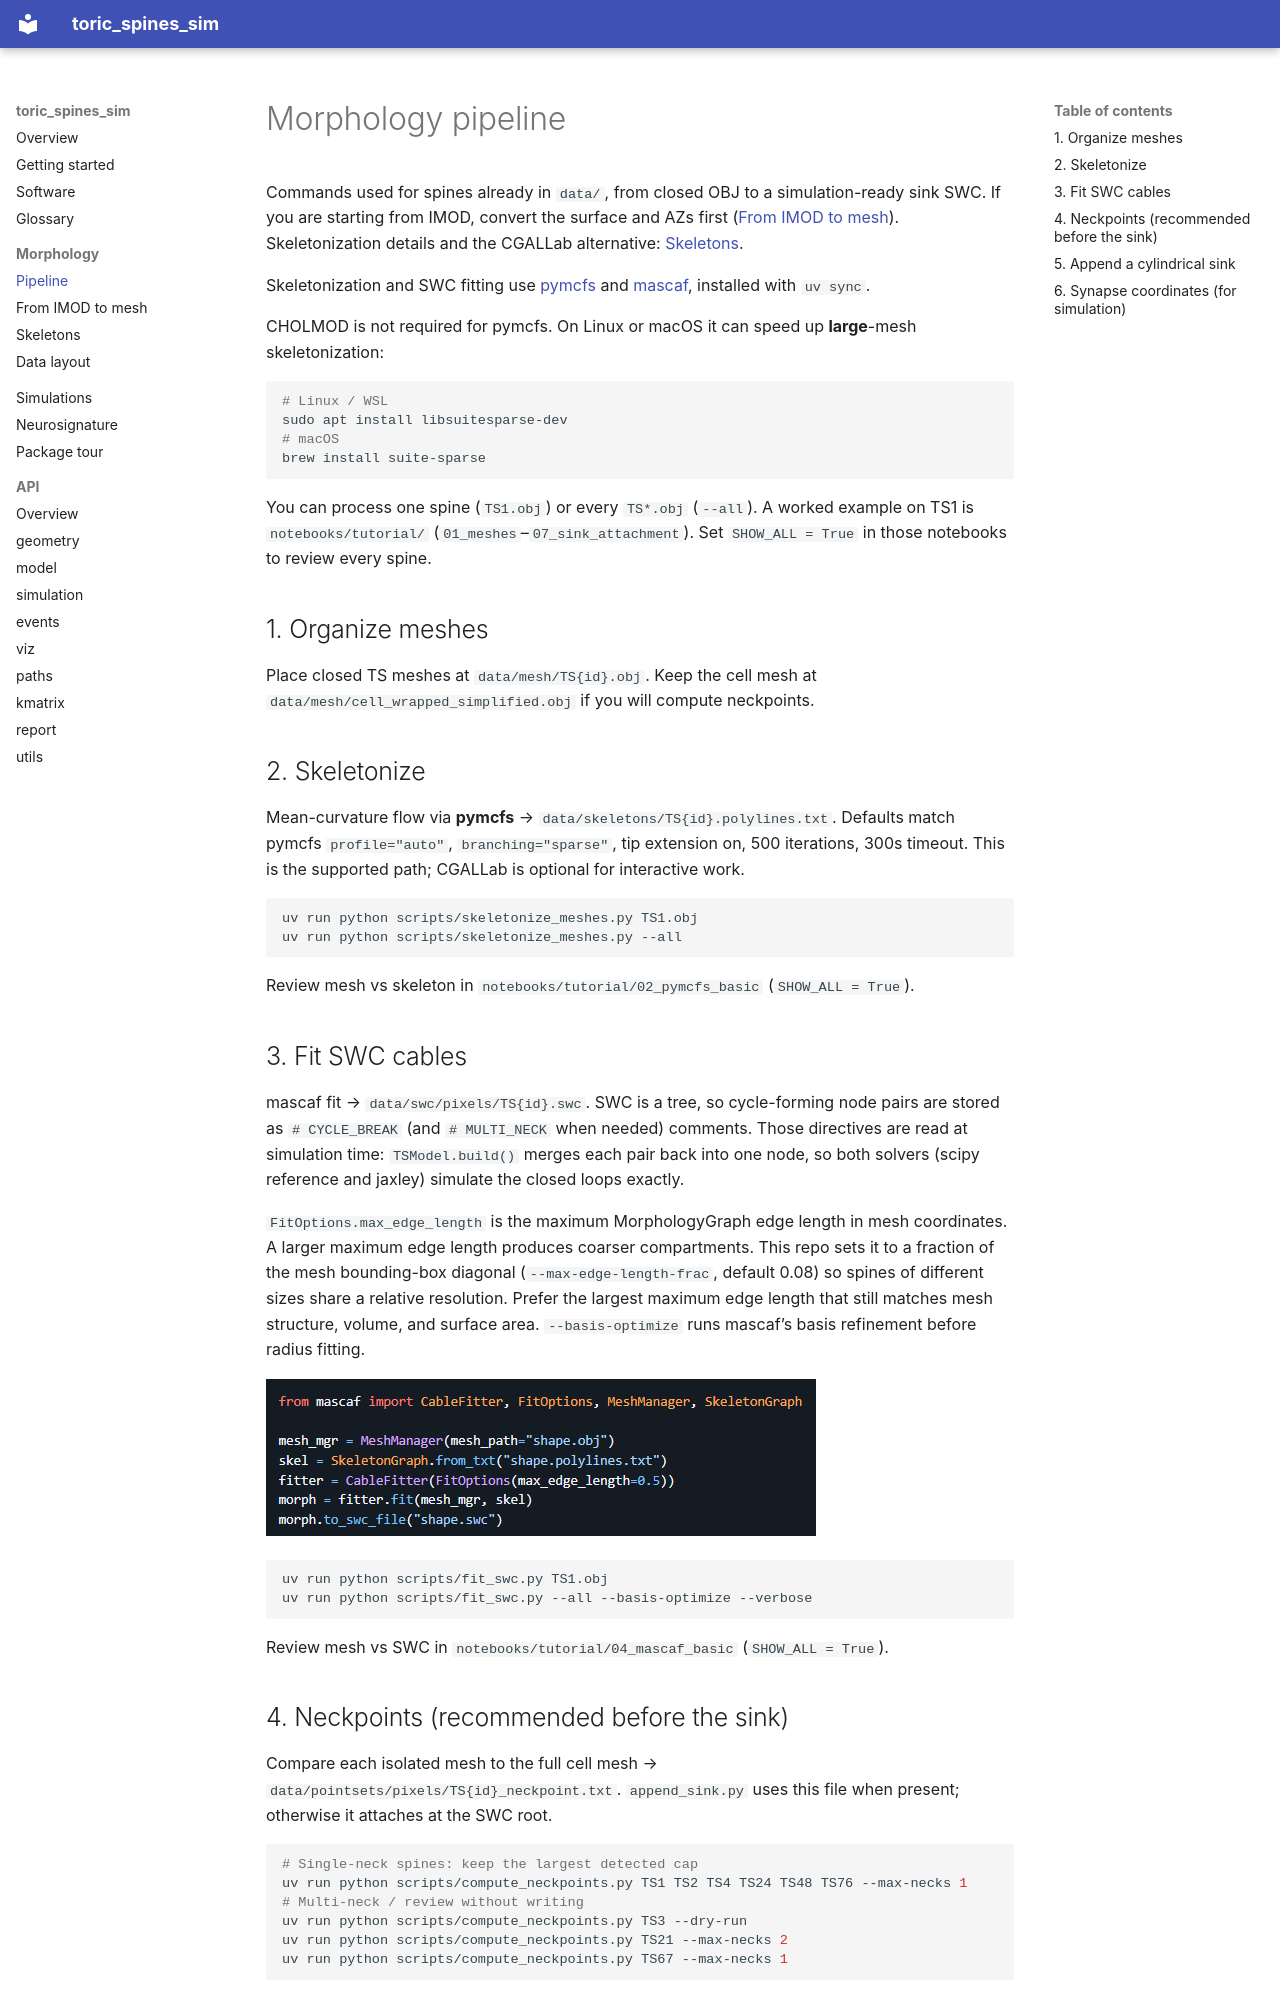

repository: jmrfox/toric_spines_sim · page: morphology/index.html · generator: mkdocs

# Morphology pipeline

Commands used for spines already in `data/`, from closed OBJ to a simulation-ready sink SWC. If you are starting from IMOD, convert the surface and AZs first ([From IMOD to mesh](reconstruction.md)). Skeletonization details and the CGALLab alternative: [Skeletons](skeletons.md).

Skeletonization and SWC fitting use [pymcfs](https://github.com/jmrfox/pymcfs) and [mascaf](https://github.com/jmrfox/mascaf), installed with `uv sync`.

CHOLMOD is not required for pymcfs. On Linux or macOS it can speed up **large**-mesh skeletonization:

```bash
# Linux / WSL
sudo apt install libsuitesparse-dev
# macOS
brew install suite-sparse
```

You can process one spine (`TS1.obj`) or every `TS*.obj` (`--all`). A worked example on TS1 is `notebooks/tutorial/` (`01_meshes`–`07_sink_attachment`). Set `SHOW_ALL = True` in those notebooks to review every spine.

## 1. Organize meshes

Place closed TS meshes at `data/mesh/TS{id}.obj`. Keep the cell mesh at `data/mesh/cell_wrapped_simplified.obj` if you will compute neckpoints.

## 2. Skeletonize

Mean-curvature flow via **pymcfs** → `data/skeletons/TS{id}.polylines.txt`. Defaults match pymcfs `profile="auto"`, `branching="sparse"`, tip extension on, 500 iterations, 300s timeout. This is the supported path; CGALLab is optional for interactive work.

```bash
uv run python scripts/skeletonize_meshes.py TS1.obj
uv run python scripts/skeletonize_meshes.py --all
```

Review mesh vs skeleton in `notebooks/tutorial/02_pymcfs_basic` (`SHOW_ALL = True`).

## 3. Fit SWC cables

mascaf fit → `data/swc/pixels/TS{id}.swc`. SWC is a tree, so cycle-forming node pairs are stored as `# CYCLE_BREAK` (and `# MULTI_NECK` when needed) comments. Those directives are read at simulation time: `TSModel.build()` merges each pair back into one node, so both solvers (scipy reference and jaxley) simulate the closed loops exactly.

`FitOptions.max_edge_length` is the maximum MorphologyGraph edge length in mesh coordinates. A larger maximum edge length produces coarser compartments. This repo sets it to a fraction of the mesh bounding-box diagonal (`--max-edge-length-frac`, default 0.08) so spines of different sizes share a relative resolution. Prefer the largest maximum edge length that still matches mesh structure, volume, and surface area. `--basis-optimize` runs mascaf’s basis refinement before radius fitting.

![mascaf fit: mesh + skeleton → MorphologyGraph → radii → SWC](assets/mascaf-fit-pipeline.png)

```bash
uv run python scripts/fit_swc.py TS1.obj
uv run python scripts/fit_swc.py --all --basis-optimize --verbose
```

Review mesh vs SWC in `notebooks/tutorial/04_mascaf_basic` (`SHOW_ALL = True`).
